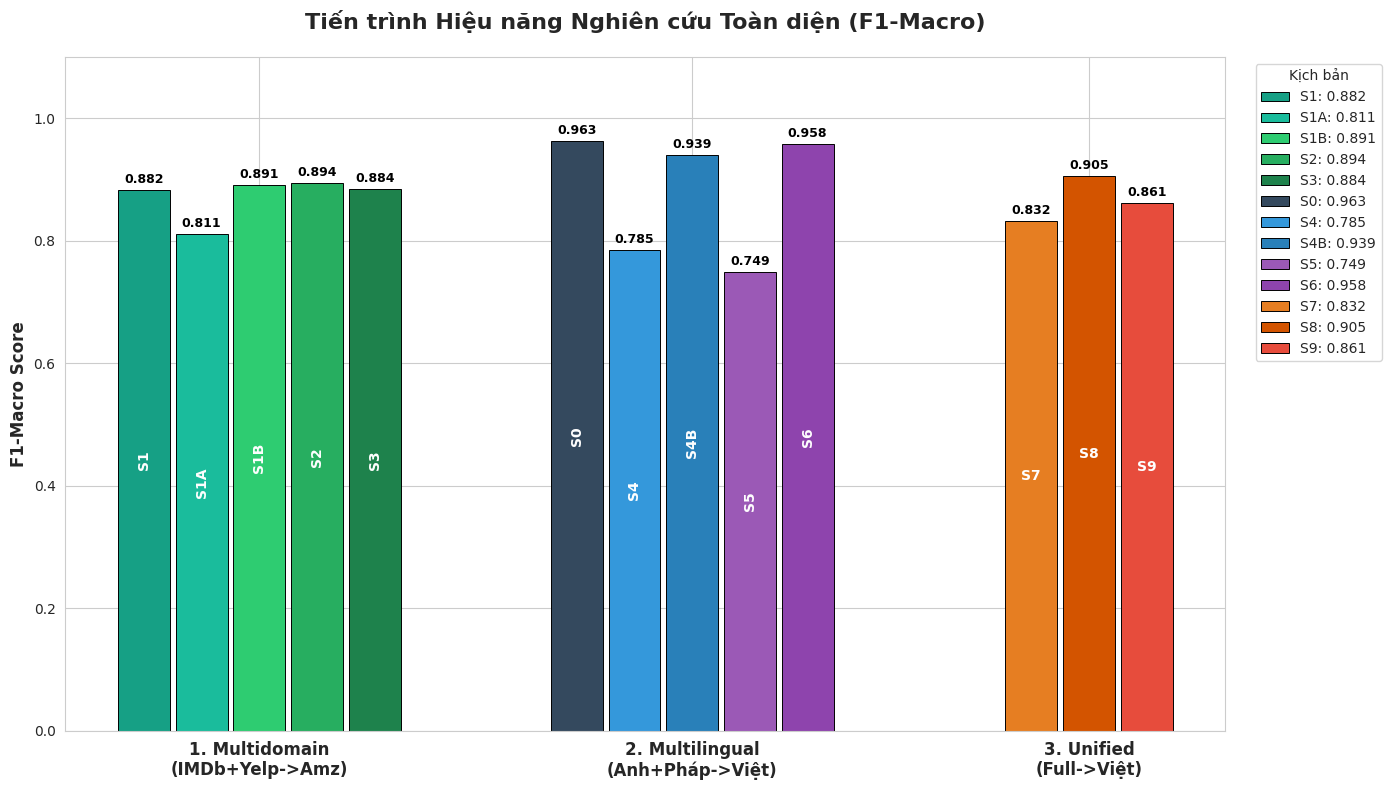

Python code for this plot:
import matplotlib.pyplot as plt
import seaborn as sns
import os
import pandas as pd
import sys

if sys.platform == "win32":
    sys.stdout.reconfigure(encoding="utf-8")

def generate_demo_plot(results_dir="results", output_path="results/plots/research_story.png"):
    os.makedirs(os.path.dirname(output_path), exist_ok=True)
    
    # Dữ liệu cho các kịch bản
    demo_data = {
        "S0": 0.963,
        "S1": 0.882, "S1A": 0.811, "S1B": 0.891, "S2": 0.894, "S3": 0.884,
        "S4": 0.785, "S4B": 0.939, "S5": 0.749, "S6": 0.958,
        "S7": 0.832, "S8": 0.905, "S9": 0.861
    }
    
    for sid in demo_data.keys():
        path = os.path.join(results_dir, f"results_{sid.lower()}.json")
        if os.path.exists(path):
            try:
                with open(path, "r", encoding="utf-8") as f:
                    import json
                    data = json.load(f)
                    demo_data[sid] = data.get("f1_macro", demo_data[sid])
            except: pass

    groups = {
        "1. Multidomain\n(IMDb+Yelp->Amz)": ["S1", "S1A", "S1B", "S2", "S3"],
        "2. Multilingual\n(Anh+Pháp->Việt)": ["S0", "S4", "S4B", "S5", "S6"],
        "3. Unified\n(Full->Việt)": ["S7", "S8", "S9"]
    }
    
    # Custom colors matching the phase themes
    # Phase 1: Teal/Green, Phase 2: Blue/Purple, Phase 3: Orange/Red
    colors = {
        "S1": "#16a085", "S1A": "#1abc9c", "S1B": "#2ecc71", "S2": "#27ae60", "S3": "#1e824c",
        "S0": "#34495e", "S4": "#3498db", "S4B": "#2980b9", "S5": "#9b59b6", "S6": "#8e44ad",
        "S7": "#e67e22", "S8": "#d35400", "S9": "#e74c3c"
    }

    plt.figure(figsize=(14, 8))
    sns.set_style("whitegrid")
    
    group_centers = [1.2, 3.6, 5.8]  # Spaced out group centers
    group_names = list(groups.keys())
    
    bar_width = 0.32
    
    legend_handles = []
    
    for g_idx, (group_name, sids) in enumerate(groups.items()):
        center = group_centers[g_idx]
        n_bars = len(sids)
        start_pos = center - ((n_bars - 1) / 2) * bar_width
        
        for i, sid in enumerate(sids):
            pos = start_pos + i * bar_width
            val = demo_data[sid]
            color = colors.get(sid, "#95a5a6")
            
            bar = plt.bar(pos, val, width=bar_width * 0.9, color=color, edgecolor="black", linewidth=0.7)
            legend_handles.append((bar[0], f"{sid}: {val:.3f}"))
            
            # Annotate value above the bar
            plt.annotate(f"{val:.3f}", (pos, val),
                         ha='center', va='bottom', fontsize=9, color='black', xytext=(0, 3),
                         textcoords='offset points', fontweight='bold')
            # Annotate Scenario ID inside the bar
            plt.annotate(sid, (pos, val / 2.0),
                         ha='center', va='center', fontsize=10, color='white',
                         fontweight='bold', rotation=90 if n_bars > 3 else 0)

    plt.title("Tiến trình Hiệu năng Nghiên cứu Toàn diện (F1-Macro)", fontsize=16, fontweight='bold', pad=20)
    plt.ylim(0, 1.1)
    plt.xticks(group_centers, group_names, fontsize=12, fontweight='bold')
    plt.ylabel("F1-Macro Score", fontsize=12, fontweight='bold')
    
    handles = [item[0] for item in legend_handles]
    labels = [item[1] for item in legend_handles]
    plt.legend(handles, labels, title="Kịch bản", bbox_to_anchor=(1.02, 1), loc='upper left', fontsize=10)
    
    plt.tight_layout()
    plt.savefig(output_path, dpi=300)
    plt.close()
    print(f"✅ Đã tạo biểu đồ Research Story tại: {output_path}")

if __name__ == "__main__":
    generate_demo_plot()
